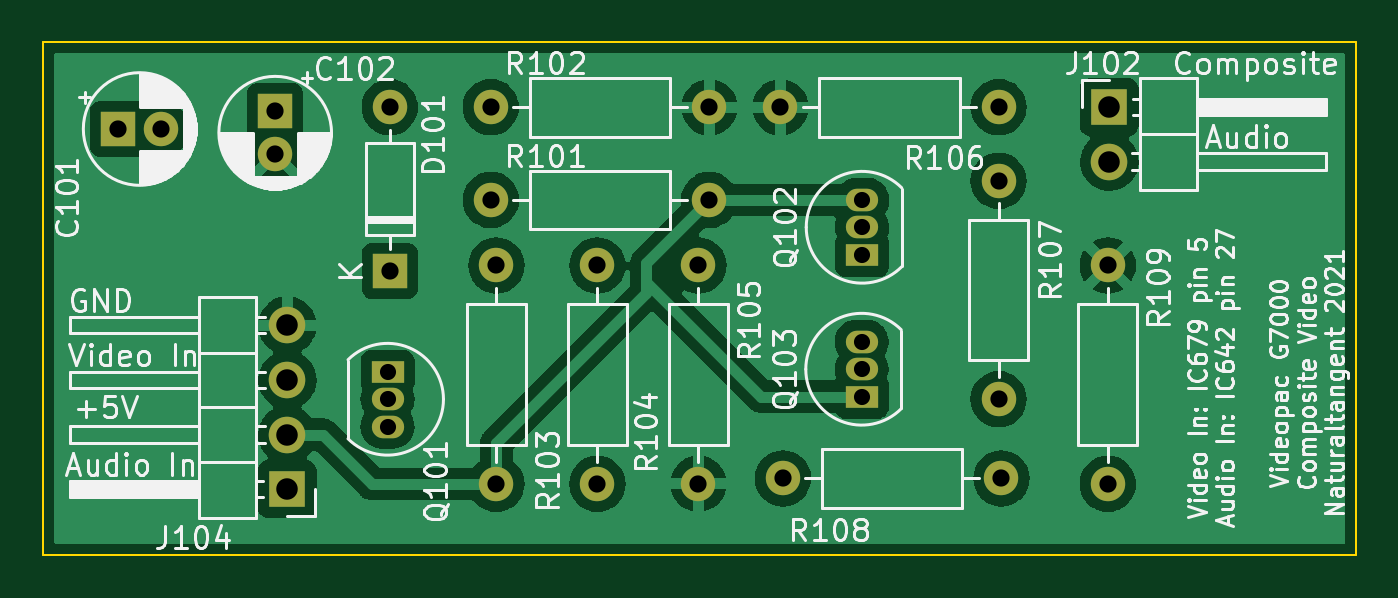
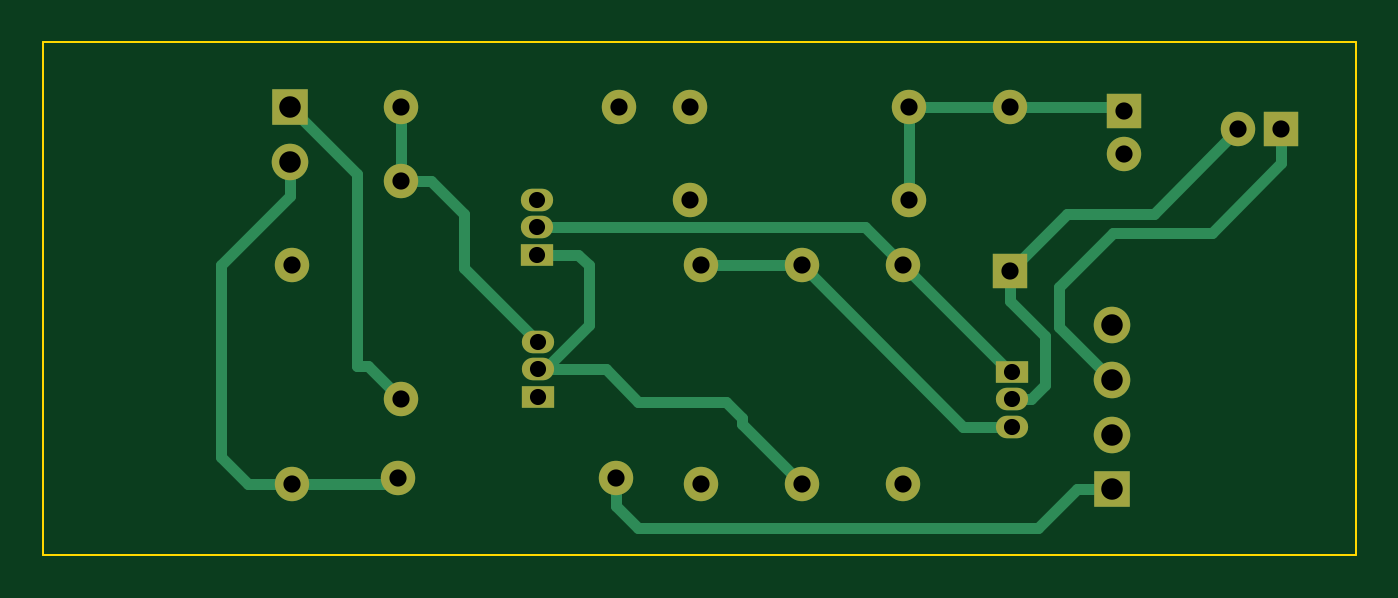
Circuit board: 10 layer files. Board 61.1 x 23.9 mm.
- bottom_copper: videopac_composite-B_Cu.gbl (4999 bytes)
- bottom_mask: videopac_composite-B_Mask.gbs (1843 bytes)
- paste: videopac_composite-B_Paste.gbp (555 bytes)
- bottom_silk: videopac_composite-B_Silkscreen.gbo (556 bytes)
- outline: videopac_composite-Edge_Cuts.gm1 (783 bytes)
- top_copper: videopac_composite-F_Cu.gtl (77386 bytes)
- top_mask: videopac_composite-F_Mask.gts (1843 bytes)
- paste: videopac_composite-F_Paste.gtp (555 bytes)
- top_silk: videopac_composite-F_Silkscreen.gto (71701 bytes)
- drill: videopac_composite-PTH.drl (614 bytes)

=== bottom_copper: videopac_composite-B_Cu.gbl ===
G04 #@! TF.GenerationSoftware,KiCad,Pcbnew,6.0.0-d3dd2cf0fa~116~ubuntu20.04.1*
G04 #@! TF.CreationDate,2021-12-31T11:53:35+00:00*
G04 #@! TF.ProjectId,videopac_composite,76696465-6f70-4616-935f-636f6d706f73,rev?*
G04 #@! TF.SameCoordinates,Original*
G04 #@! TF.FileFunction,Copper,L2,Bot*
G04 #@! TF.FilePolarity,Positive*
%FSLAX46Y46*%
G04 Gerber Fmt 4.6, Leading zero omitted, Abs format (unit mm)*
G04 Created by KiCad (PCBNEW 6.0.0-d3dd2cf0fa~116~ubuntu20.04.1) date 2021-12-31 11:53:35*
%MOMM*%
%LPD*%
G01*
G04 APERTURE LIST*
G04 #@! TA.AperFunction,ComponentPad*
%ADD10R,1.600000X1.600000*%
G04 #@! TD*
G04 #@! TA.AperFunction,ComponentPad*
%ADD11C,1.600000*%
G04 #@! TD*
G04 #@! TA.AperFunction,ComponentPad*
%ADD12O,1.600000X1.600000*%
G04 #@! TD*
G04 #@! TA.AperFunction,ComponentPad*
%ADD13R,1.500000X1.050000*%
G04 #@! TD*
G04 #@! TA.AperFunction,ComponentPad*
%ADD14O,1.500000X1.050000*%
G04 #@! TD*
G04 #@! TA.AperFunction,ComponentPad*
%ADD15R,1.700000X1.700000*%
G04 #@! TD*
G04 #@! TA.AperFunction,ComponentPad*
%ADD16O,1.700000X1.700000*%
G04 #@! TD*
G04 #@! TA.AperFunction,Conductor*
%ADD17C,0.500000*%
G04 #@! TD*
G04 APERTURE END LIST*
D10*
X33334888Y-64389000D03*
D11*
X35334888Y-64389000D03*
X64262000Y-80645000D03*
D12*
X74422000Y-80645000D03*
D13*
X67945000Y-70231000D03*
D14*
X67945000Y-68961000D03*
X67945000Y-67691000D03*
D11*
X60325000Y-70739000D03*
D12*
X60325000Y-80899000D03*
D11*
X74295000Y-66802000D03*
D12*
X74295000Y-76962000D03*
D13*
X45868000Y-75692000D03*
D14*
X45868000Y-76962000D03*
X45868000Y-78232000D03*
D11*
X50927000Y-80899000D03*
D12*
X50927000Y-70739000D03*
D10*
X40640000Y-63560888D03*
D11*
X40640000Y-65560888D03*
X50673000Y-63373000D03*
D12*
X60833000Y-63373000D03*
D11*
X55626000Y-80899000D03*
D12*
X55626000Y-70739000D03*
D11*
X74295000Y-63373000D03*
D12*
X64135000Y-63373000D03*
D13*
X67924000Y-76835000D03*
D14*
X67924000Y-75565000D03*
X67924000Y-74295000D03*
D10*
X45974000Y-70993000D03*
D12*
X45974000Y-63373000D03*
D11*
X79375000Y-70739000D03*
D12*
X79375000Y-80899000D03*
D11*
X60833000Y-67691000D03*
D12*
X50673000Y-67691000D03*
D15*
X79445000Y-63368000D03*
D16*
X79445000Y-65908000D03*
D15*
X41205000Y-81143000D03*
D16*
X41205000Y-78603000D03*
X41205000Y-76063000D03*
X41205000Y-73523000D03*
D17*
X50673000Y-63373000D02*
X50673000Y-67691000D01*
X45974000Y-63373000D02*
X40827888Y-63373000D01*
X40827888Y-63373000D02*
X40640000Y-63560888D01*
X50673000Y-63373000D02*
X45974000Y-63373000D01*
X67924000Y-74295000D02*
X71374000Y-70845000D01*
X71374000Y-70845000D02*
X71374000Y-68326000D01*
X71374000Y-68326000D02*
X72898000Y-66802000D01*
X72898000Y-66802000D02*
X74295000Y-66802000D01*
X74295000Y-66802000D02*
X74295000Y-63373000D01*
X63246000Y-77089000D02*
X64770000Y-75565000D01*
X67590821Y-75565000D02*
X65532000Y-73506179D01*
X64770000Y-75565000D02*
X67924000Y-75565000D01*
X65532000Y-70739000D02*
X66040000Y-70231000D01*
X59182000Y-77089000D02*
X63246000Y-77089000D01*
X66040000Y-70231000D02*
X67945000Y-70231000D01*
X58420000Y-78105000D02*
X58420000Y-77851000D01*
X55626000Y-80899000D02*
X58420000Y-78105000D01*
X67924000Y-75565000D02*
X67590821Y-75565000D01*
X65532000Y-73506179D02*
X65532000Y-70739000D01*
X58420000Y-77851000D02*
X59182000Y-77089000D01*
X48133000Y-78232000D02*
X55626000Y-70739000D01*
X45868000Y-78232000D02*
X48133000Y-78232000D01*
X55626000Y-70739000D02*
X60325000Y-70739000D01*
X82677000Y-79629000D02*
X81407000Y-80899000D01*
X79445000Y-65908000D02*
X79445000Y-67507000D01*
X79445000Y-67507000D02*
X82677000Y-70739000D01*
X79375000Y-80899000D02*
X74676000Y-80899000D01*
X81407000Y-80899000D02*
X79375000Y-80899000D01*
X82677000Y-70739000D02*
X82677000Y-79629000D01*
X74676000Y-80899000D02*
X74422000Y-80645000D01*
X42856000Y-81143000D02*
X44644000Y-82931000D01*
X63246000Y-82931000D02*
X64262000Y-81915000D01*
X41205000Y-81143000D02*
X42856000Y-81143000D01*
X64262000Y-81915000D02*
X64262000Y-80645000D01*
X44644000Y-82931000D02*
X63246000Y-82931000D01*
X79445000Y-63368000D02*
X76327000Y-66486000D01*
X76327000Y-75438000D02*
X75819000Y-75438000D01*
X76327000Y-66486000D02*
X76327000Y-75438000D01*
X75819000Y-75438000D02*
X74295000Y-76962000D01*
X39271888Y-68326000D02*
X43307000Y-68326000D01*
X43307000Y-68326000D02*
X45974000Y-70993000D01*
X45868000Y-76962000D02*
X44963978Y-76962000D01*
X35334888Y-64389000D02*
X39271888Y-68326000D01*
X45974000Y-72390000D02*
X45974000Y-70993000D01*
X44323000Y-76321022D02*
X44323000Y-74041000D01*
X44323000Y-74041000D02*
X45974000Y-72390000D01*
X44963978Y-76962000D02*
X44323000Y-76321022D01*
X41148000Y-69215000D02*
X36576000Y-69215000D01*
X36576000Y-69215000D02*
X33334888Y-65973888D01*
X41205000Y-76063000D02*
X43688000Y-73580000D01*
X43688000Y-71755000D02*
X41148000Y-69215000D01*
X33334888Y-65973888D02*
X33334888Y-64389000D01*
X43688000Y-73580000D02*
X43688000Y-71755000D01*
X50927000Y-70739000D02*
X52705000Y-68961000D01*
X45868000Y-75692000D02*
X45974000Y-75692000D01*
X52705000Y-68961000D02*
X67945000Y-68961000D01*
X45974000Y-75692000D02*
X50927000Y-70739000D01*
M02*

=== bottom_mask: videopac_composite-B_Mask.gbs ===
G04 #@! TF.GenerationSoftware,KiCad,Pcbnew,6.0.0-d3dd2cf0fa~116~ubuntu20.04.1*
G04 #@! TF.CreationDate,2021-12-31T11:53:36+00:00*
G04 #@! TF.ProjectId,videopac_composite,76696465-6f70-4616-935f-636f6d706f73,rev?*
G04 #@! TF.SameCoordinates,Original*
G04 #@! TF.FileFunction,Soldermask,Bot*
G04 #@! TF.FilePolarity,Negative*
%FSLAX46Y46*%
G04 Gerber Fmt 4.6, Leading zero omitted, Abs format (unit mm)*
G04 Created by KiCad (PCBNEW 6.0.0-d3dd2cf0fa~116~ubuntu20.04.1) date 2021-12-31 11:53:36*
%MOMM*%
%LPD*%
G01*
G04 APERTURE LIST*
%ADD10R,1.600000X1.600000*%
%ADD11C,1.600000*%
%ADD12O,1.600000X1.600000*%
%ADD13R,1.500000X1.050000*%
%ADD14O,1.500000X1.050000*%
%ADD15R,1.700000X1.700000*%
%ADD16O,1.700000X1.700000*%
G04 APERTURE END LIST*
D10*
X33334888Y-64389000D03*
D11*
X35334888Y-64389000D03*
X64262000Y-80645000D03*
D12*
X74422000Y-80645000D03*
D13*
X67945000Y-70231000D03*
D14*
X67945000Y-68961000D03*
X67945000Y-67691000D03*
D11*
X60325000Y-70739000D03*
D12*
X60325000Y-80899000D03*
D11*
X74295000Y-66802000D03*
D12*
X74295000Y-76962000D03*
D13*
X45868000Y-75692000D03*
D14*
X45868000Y-76962000D03*
X45868000Y-78232000D03*
D11*
X50927000Y-80899000D03*
D12*
X50927000Y-70739000D03*
D10*
X40640000Y-63560888D03*
D11*
X40640000Y-65560888D03*
X50673000Y-63373000D03*
D12*
X60833000Y-63373000D03*
D11*
X55626000Y-80899000D03*
D12*
X55626000Y-70739000D03*
D11*
X74295000Y-63373000D03*
D12*
X64135000Y-63373000D03*
D13*
X67924000Y-76835000D03*
D14*
X67924000Y-75565000D03*
X67924000Y-74295000D03*
D10*
X45974000Y-70993000D03*
D12*
X45974000Y-63373000D03*
D11*
X79375000Y-70739000D03*
D12*
X79375000Y-80899000D03*
D11*
X60833000Y-67691000D03*
D12*
X50673000Y-67691000D03*
D15*
X79445000Y-63368000D03*
D16*
X79445000Y-65908000D03*
D15*
X41205000Y-81143000D03*
D16*
X41205000Y-78603000D03*
X41205000Y-76063000D03*
X41205000Y-73523000D03*
M02*

=== paste: videopac_composite-B_Paste.gbp ===
G04 #@! TF.GenerationSoftware,KiCad,Pcbnew,6.0.0-d3dd2cf0fa~116~ubuntu20.04.1*
G04 #@! TF.CreationDate,2021-12-31T11:53:35+00:00*
G04 #@! TF.ProjectId,videopac_composite,76696465-6f70-4616-935f-636f6d706f73,rev?*
G04 #@! TF.SameCoordinates,Original*
G04 #@! TF.FileFunction,Paste,Bot*
G04 #@! TF.FilePolarity,Positive*
%FSLAX46Y46*%
G04 Gerber Fmt 4.6, Leading zero omitted, Abs format (unit mm)*
G04 Created by KiCad (PCBNEW 6.0.0-d3dd2cf0fa~116~ubuntu20.04.1) date 2021-12-31 11:53:35*
%MOMM*%
%LPD*%
G01*
G04 APERTURE LIST*
G04 APERTURE END LIST*
M02*

=== bottom_silk: videopac_composite-B_Silkscreen.gbo ===
G04 #@! TF.GenerationSoftware,KiCad,Pcbnew,6.0.0-d3dd2cf0fa~116~ubuntu20.04.1*
G04 #@! TF.CreationDate,2021-12-31T11:53:35+00:00*
G04 #@! TF.ProjectId,videopac_composite,76696465-6f70-4616-935f-636f6d706f73,rev?*
G04 #@! TF.SameCoordinates,Original*
G04 #@! TF.FileFunction,Legend,Bot*
G04 #@! TF.FilePolarity,Positive*
%FSLAX46Y46*%
G04 Gerber Fmt 4.6, Leading zero omitted, Abs format (unit mm)*
G04 Created by KiCad (PCBNEW 6.0.0-d3dd2cf0fa~116~ubuntu20.04.1) date 2021-12-31 11:53:35*
%MOMM*%
%LPD*%
G01*
G04 APERTURE LIST*
G04 APERTURE END LIST*
M02*

=== outline: videopac_composite-Edge_Cuts.gm1 ===
G04 #@! TF.GenerationSoftware,KiCad,Pcbnew,6.0.0-d3dd2cf0fa~116~ubuntu20.04.1*
G04 #@! TF.CreationDate,2021-12-31T11:53:36+00:00*
G04 #@! TF.ProjectId,videopac_composite,76696465-6f70-4616-935f-636f6d706f73,rev?*
G04 #@! TF.SameCoordinates,Original*
G04 #@! TF.FileFunction,Profile,NP*
%FSLAX46Y46*%
G04 Gerber Fmt 4.6, Leading zero omitted, Abs format (unit mm)*
G04 Created by KiCad (PCBNEW 6.0.0-d3dd2cf0fa~116~ubuntu20.04.1) date 2021-12-31 11:53:36*
%MOMM*%
%LPD*%
G01*
G04 APERTURE LIST*
G04 #@! TA.AperFunction,Profile*
%ADD10C,0.100000*%
G04 #@! TD*
G04 APERTURE END LIST*
D10*
X90932000Y-60325000D02*
X29845000Y-60325000D01*
X29845000Y-60325000D02*
X29845000Y-84201000D01*
X29845000Y-84201000D02*
X90932000Y-84201000D01*
X90932000Y-84201000D02*
X90932000Y-60325000D01*
M02*

=== top_copper: videopac_composite-F_Cu.gtl (77386 bytes, source omitted) ===
=== top_mask: videopac_composite-F_Mask.gts ===
G04 #@! TF.GenerationSoftware,KiCad,Pcbnew,6.0.0-d3dd2cf0fa~116~ubuntu20.04.1*
G04 #@! TF.CreationDate,2021-12-31T11:53:36+00:00*
G04 #@! TF.ProjectId,videopac_composite,76696465-6f70-4616-935f-636f6d706f73,rev?*
G04 #@! TF.SameCoordinates,Original*
G04 #@! TF.FileFunction,Soldermask,Top*
G04 #@! TF.FilePolarity,Negative*
%FSLAX46Y46*%
G04 Gerber Fmt 4.6, Leading zero omitted, Abs format (unit mm)*
G04 Created by KiCad (PCBNEW 6.0.0-d3dd2cf0fa~116~ubuntu20.04.1) date 2021-12-31 11:53:36*
%MOMM*%
%LPD*%
G01*
G04 APERTURE LIST*
%ADD10R,1.600000X1.600000*%
%ADD11C,1.600000*%
%ADD12O,1.600000X1.600000*%
%ADD13R,1.500000X1.050000*%
%ADD14O,1.500000X1.050000*%
%ADD15R,1.700000X1.700000*%
%ADD16O,1.700000X1.700000*%
G04 APERTURE END LIST*
D10*
X33334888Y-64389000D03*
D11*
X35334888Y-64389000D03*
X64262000Y-80645000D03*
D12*
X74422000Y-80645000D03*
D13*
X67945000Y-70231000D03*
D14*
X67945000Y-68961000D03*
X67945000Y-67691000D03*
D11*
X60325000Y-70739000D03*
D12*
X60325000Y-80899000D03*
D11*
X74295000Y-66802000D03*
D12*
X74295000Y-76962000D03*
D13*
X45868000Y-75692000D03*
D14*
X45868000Y-76962000D03*
X45868000Y-78232000D03*
D11*
X50927000Y-80899000D03*
D12*
X50927000Y-70739000D03*
D10*
X40640000Y-63560888D03*
D11*
X40640000Y-65560888D03*
X50673000Y-63373000D03*
D12*
X60833000Y-63373000D03*
D11*
X55626000Y-80899000D03*
D12*
X55626000Y-70739000D03*
D11*
X74295000Y-63373000D03*
D12*
X64135000Y-63373000D03*
D13*
X67924000Y-76835000D03*
D14*
X67924000Y-75565000D03*
X67924000Y-74295000D03*
D10*
X45974000Y-70993000D03*
D12*
X45974000Y-63373000D03*
D11*
X79375000Y-70739000D03*
D12*
X79375000Y-80899000D03*
D11*
X60833000Y-67691000D03*
D12*
X50673000Y-67691000D03*
D15*
X79445000Y-63368000D03*
D16*
X79445000Y-65908000D03*
D15*
X41205000Y-81143000D03*
D16*
X41205000Y-78603000D03*
X41205000Y-76063000D03*
X41205000Y-73523000D03*
M02*

=== paste: videopac_composite-F_Paste.gtp ===
G04 #@! TF.GenerationSoftware,KiCad,Pcbnew,6.0.0-d3dd2cf0fa~116~ubuntu20.04.1*
G04 #@! TF.CreationDate,2021-12-31T11:53:35+00:00*
G04 #@! TF.ProjectId,videopac_composite,76696465-6f70-4616-935f-636f6d706f73,rev?*
G04 #@! TF.SameCoordinates,Original*
G04 #@! TF.FileFunction,Paste,Top*
G04 #@! TF.FilePolarity,Positive*
%FSLAX46Y46*%
G04 Gerber Fmt 4.6, Leading zero omitted, Abs format (unit mm)*
G04 Created by KiCad (PCBNEW 6.0.0-d3dd2cf0fa~116~ubuntu20.04.1) date 2021-12-31 11:53:35*
%MOMM*%
%LPD*%
G01*
G04 APERTURE LIST*
G04 APERTURE END LIST*
M02*

=== top_silk: videopac_composite-F_Silkscreen.gto (71701 bytes, source omitted) ===
=== drill: videopac_composite-PTH.drl ===
M48
INCH,TZ
T1C0.0295
T2C0.0315
T3C0.0394
%
G90
G05
T1
X18058Y-29800
X18058Y-30300
X18058Y-30800
X26742Y-29250
X26742Y-29750
X26742Y-30250
X26750Y-26650
X26750Y-27150
X26750Y-27650
T2
X13124Y-25350
X13911Y-25350
X16000Y-25024
X16000Y-25811
X18100Y-24950
X18100Y-27950
X19950Y-24950
X19950Y-26650
X20050Y-27850
X20050Y-31850
X21900Y-27850
X21900Y-31850
X23750Y-27850
X23750Y-31850
X23950Y-24950
X23950Y-26650
X25250Y-24950
X25300Y-31750
X29250Y-24950
X29250Y-26300
X29250Y-30300
X29300Y-31750
X31250Y-27850
X31250Y-31850
T3
X16222Y-28946
X16222Y-29946
X16222Y-30946
X16222Y-31946
X31278Y-24948
X31278Y-25948
T0
M30

